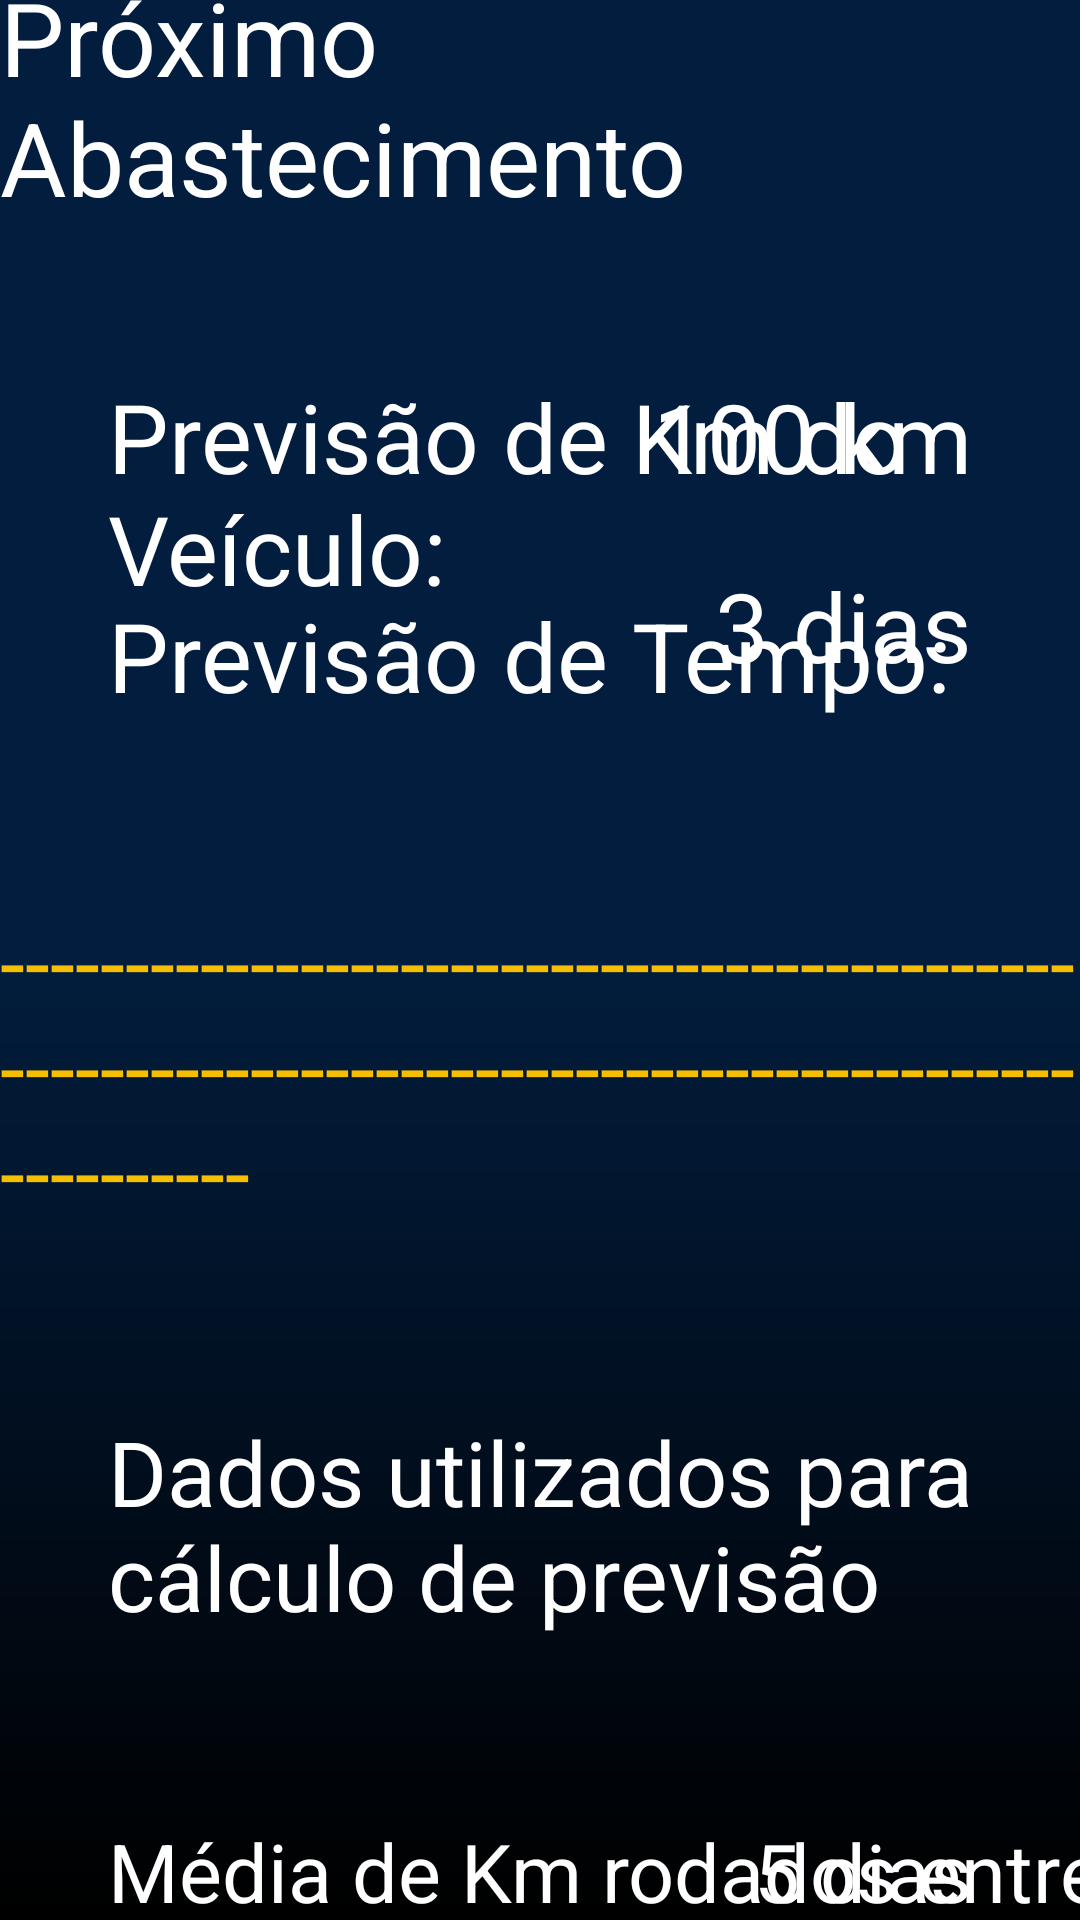

The Android layout XML behind this screen, and the referenced resources:
<!-- AndroidManifest.xml: application theme Theme.FuelLog -->
<!-- res/layout/fragment_prox_abastecimento.xml -->
<?xml version="1.0" encoding="utf-8"?>
<androidx.constraintlayout.widget.ConstraintLayout xmlns:android="http://schemas.android.com/apk/res/android"
    xmlns:app="http://schemas.android.com/apk/res-auto"
    xmlns:tools="http://schemas.android.com/tools"
    android:layout_width="match_parent"
    android:layout_height="match_parent"
    tools:context=".Fragments.RegistrarAbastecimento">

    <androidx.constraintlayout.widget.ConstraintLayout
        android:layout_width="0dp"
        android:layout_height="0dp"
        android:background="@drawable/gradient_background"
        android:fadingEdge="vertical"
        app:layout_constraintBottom_toBottomOf="parent"
        app:layout_constraintEnd_toEndOf="parent"
        app:layout_constraintHorizontal_bias="0.0"
        app:layout_constraintStart_toStartOf="parent"
        app:layout_constraintTop_toTopOf="parent"
        app:layout_constraintVertical_bias="0.0">


        <TextView
            android:id="@+id/textView"
            android:layout_width="wrap_content"
            android:layout_height="wrap_content"
            android:text="@string/proximo_abastecimento_completo"
            android:textColor="#FFFFFF"
            android:textSize="34sp"
            app:layout_constraintBottom_toTopOf="@+id/guideline4"
            app:layout_constraintEnd_toStartOf="@+id/guideline3"
            app:layout_constraintStart_toStartOf="@+id/guideline2"
            app:layout_constraintTop_toTopOf="parent" />


        <androidx.constraintlayout.widget.Guideline
            android:id="@+id/guideline2"
            android:layout_width="wrap_content"
            android:layout_height="wrap_content"
            android:orientation="vertical"
            app:layout_constraintGuide_percent="0.1" />

        <androidx.constraintlayout.widget.Guideline
            android:id="@+id/guideline3"
            android:layout_width="wrap_content"
            android:layout_height="wrap_content"
            android:orientation="vertical"
            app:layout_constraintGuide_percent="0.9" />

        <androidx.constraintlayout.widget.Guideline
            android:id="@+id/guideline4"
            android:layout_width="wrap_content"
            android:layout_height="wrap_content"
            android:orientation="horizontal"
            app:layout_constraintGuide_percent="0.1" />

        <androidx.constraintlayout.widget.Guideline
            android:id="@+id/guideline5"
            android:layout_width="wrap_content"
            android:layout_height="wrap_content"
            android:orientation="horizontal"
            app:layout_constraintGuide_percent="0.9" />

        <TextView
            android:id="@+id/previsaoKm"
            android:layout_width="wrap_content"
            android:layout_height="wrap_content"
            android:layout_marginTop="60dp"
            android:text="100 km"
            android:textColor="#FFFFFF"
            android:textSize="32sp"
            app:layout_constraintEnd_toStartOf="@+id/guideline3"
            app:layout_constraintTop_toTopOf="@+id/guideline4" />

        <TextView
            android:id="@+id/textView12"
            android:layout_width="wrap_content"
            android:layout_height="wrap_content"
            android:layout_marginTop="60dp"
            android:text="Previsão de Km do Veículo:"
            android:textColor="#FFFFFF"
            android:textSize="32sp"
            app:layout_constraintStart_toStartOf="@+id/guideline2"
            app:layout_constraintTop_toTopOf="@+id/guideline4" />

        <TextView
            android:id="@+id/textView7"
            android:layout_width="wrap_content"
            android:layout_height="wrap_content"
            android:layout_marginTop="30dp"
            android:text="Previsão de Tempo:"
            android:textColor="#FFFFFF"
            android:textSize="32sp"
            app:layout_constraintStart_toStartOf="@+id/guideline2"
            app:layout_constraintTop_toBottomOf="@+id/previsaoKm" />

        <TextView
            android:id="@+id/previsaoDia"
            android:layout_width="wrap_content"
            android:layout_height="wrap_content"
            android:layout_marginTop="20dp"
            android:text="3 dias"
            android:textColor="#FFFFFF"
            android:textSize="32sp"
            app:layout_constraintEnd_toStartOf="@+id/guideline3"
            app:layout_constraintTop_toBottomOf="@+id/previsaoKm" />

        <TextView
            android:id="@+id/textView9"
            android:layout_width="wrap_content"
            android:layout_height="wrap_content"
            android:layout_marginTop="60dp"
            android:text="Dados utilizados para cálculo de previsão"
            android:textColor="#FFFFFF"
            android:textSize="30sp"
            app:layout_constraintStart_toStartOf="@+id/guideline2"
            app:layout_constraintTop_toBottomOf="@+id/textView8" />

        <TextView
            android:id="@+id/textView10"
            android:layout_width="wrap_content"
            android:layout_height="wrap_content"
            android:layout_marginTop="60dp"
            android:text="Média de Km rodados entre Abastecimentos:"
            android:textColor="#FFFFFF"
            android:textSize="27sp"
            app:layout_constraintStart_toStartOf="@+id/guideline2"
            app:layout_constraintTop_toBottomOf="@+id/textView9" />

        <TextView
            android:id="@+id/mediaKm"
            android:layout_width="wrap_content"
            android:layout_height="wrap_content"
            android:layout_marginTop="60dp"
            android:text="5 dias"
            android:textColor="#FFFFFF"
            android:textSize="27sp"
            app:layout_constraintEnd_toStartOf="@+id/guideline3"
            app:layout_constraintTop_toBottomOf="@+id/textView9" />

        <TextView
            android:id="@+id/textView11"
            android:layout_width="wrap_content"
            android:layout_height="wrap_content"
            android:layout_marginTop="30dp"
            android:text="Média de Dias entre Abastecimentos:"
            android:textColor="#FFFFFF"
            android:textSize="27sp"
            app:layout_constraintStart_toStartOf="@+id/guideline2"
            app:layout_constraintTop_toBottomOf="@+id/textView10" />

        <TextView
            android:id="@+id/mediaDia"
            android:layout_width="wrap_content"
            android:layout_height="wrap_content"
            android:layout_marginTop="30dp"
            android:text="400km"
            android:textColor="#FFFFFF"
            android:textSize="27sp"
            app:layout_constraintEnd_toStartOf="@+id/guideline3"
            app:layout_constraintTop_toBottomOf="@+id/textView10" />

        <TextView
            android:id="@+id/textView8"
            android:layout_width="wrap_content"
            android:layout_height="wrap_content"
            android:layout_marginTop="60dp"
            android:text="------------------------------------------------------------------------------------------------"
            android:textColor="@color/amarelo_principal"
            android:textSize="30sp"
            app:layout_constraintEnd_toStartOf="@+id/guideline3"
            app:layout_constraintStart_toStartOf="@+id/guideline2"
            app:layout_constraintTop_toBottomOf="@+id/textView7" />


    </androidx.constraintlayout.widget.ConstraintLayout>

</androidx.constraintlayout.widget.ConstraintLayout>
<!-- resources referenced by this layout -->
<resources>
  <color name="amarelo_principal">#f6be00</color>
  <!-- drawable gradient_background (drawable) -->
  <shape xmlns:android="http://schemas.android.com/apk/res/android">
      <gradient
          android:startColor="@color/azul_principal"
          android:centerColor="@color/azul_principal"
          android:endColor="@color/black"
          android:angle="270" />
  </shape>
  <string name="proximo_abastecimento_completo">Próximo Abastecimento</string>
  <style name="Theme.FuelLog" parent="Theme.MaterialComponents.DayNight.DarkActionBar">
          
          <item name="colorPrimary">@color/amarelo_principal</item>
          <item name="colorPrimaryVariant">#8F7004</item>
          <item name="colorOnPrimary">@color/white</item>
          
          <item name="colorSecondary">@color/azul_principal</item>
          <item name="colorSecondaryVariant">#03445C</item>
          <item name="colorOnSecondary">@color/black</item>
          
          <item name="android:statusBarColor">@color/azul_principal</item>
          
      </style>
  <color name="azul_principal">#FF021D3D</color>
  <color name="black">#FF000000</color>
  <color name="white">#FFFFFFFF</color>
</resources>
